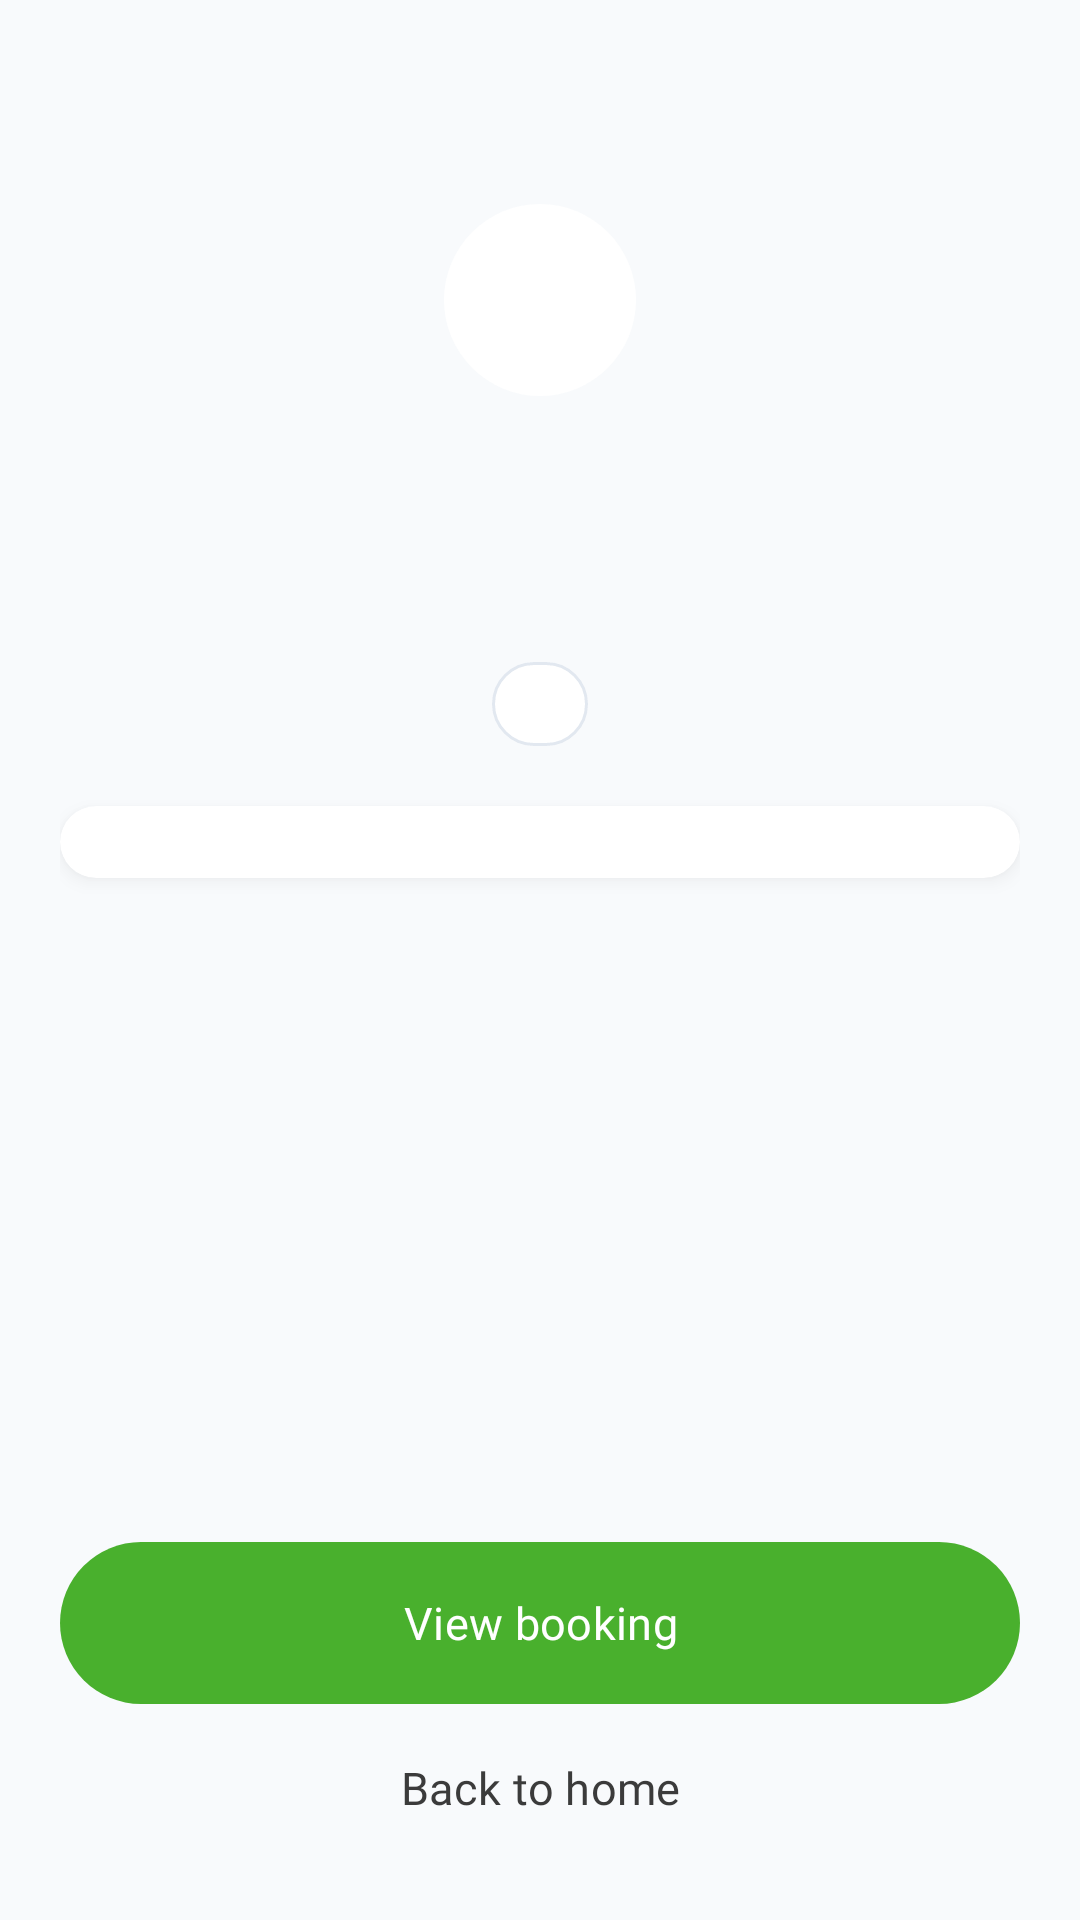

Android layout source for this screen:
<!-- AndroidManifest.xml: application theme Theme.Solargridx -->
<!-- res/layout/fragment_booking_summary.xml -->
<?xml version="1.0" encoding="utf-8"?>
<androidx.core.widget.NestedScrollView xmlns:android="http://schemas.android.com/apk/res/android"
    xmlns:app="http://schemas.android.com/apk/res-auto"
    android:layout_width="match_parent"
    android:layout_height="match_parent"
    android:background="?android:attr/colorBackground"
    android:fillViewport="true">

    <LinearLayout
        android:layout_width="match_parent"
        android:layout_height="wrap_content"
        android:gravity="center_horizontal"
        android:orientation="vertical"
        android:padding="@dimen/res_screen_padding">

        <ImageView
            android:id="@+id/summaryIcon"
            android:layout_width="@dimen/res_icon_badge"
            android:layout_height="@dimen/res_icon_badge"
            android:layout_marginTop="48dp"
            android:background="@drawable/bg_res_circle"
            android:importantForAccessibility="no"
            android:padding="@dimen/res_space_lg" />

        <TextView
            android:id="@+id/summaryTitle"
            android:layout_width="wrap_content"
            android:layout_height="wrap_content"
            android:layout_marginTop="@dimen/res_space_lg"
            android:accessibilityHeading="true"
            android:gravity="center"
            android:textAppearance="@style/TextAppearance.SolarGridX.Res.Display" />

        <TextView
            android:id="@+id/summaryBody"
            android:layout_width="match_parent"
            android:layout_height="wrap_content"
            android:layout_marginTop="@dimen/res_space_sm"
            android:gravity="center"
            android:textAppearance="@style/TextAppearance.SolarGridX.Res.Supporting" />

        <com.google.android.material.chip.Chip
            android:id="@+id/summaryStatus"
            style="@style/Widget.SolarGridX.Res.StatusChip"
            android:layout_width="wrap_content"
            android:layout_height="wrap_content"
            android:layout_marginTop="@dimen/res_space_md" />

        <com.google.android.material.card.MaterialCardView
            style="@style/Widget.SolarGridX.Res.Card"
            android:layout_width="match_parent"
            android:layout_height="wrap_content"
            android:layout_marginTop="@dimen/res_space_xl">

            <LinearLayout
                android:layout_width="match_parent"
                android:layout_height="wrap_content"
                android:orientation="vertical"
                android:paddingStart="@dimen/res_card_padding"
                android:paddingTop="@dimen/res_space_md"
                android:paddingEnd="@dimen/res_card_padding"
                android:paddingBottom="@dimen/res_space_md">

                <LinearLayout
                    android:id="@+id/factsContainer"
                    android:layout_width="match_parent"
                    android:layout_height="wrap_content"
                    android:orientation="vertical" />

                <TextView
                    android:id="@+id/summaryReasonLabel"
                    android:layout_width="wrap_content"
                    android:layout_height="wrap_content"
                    android:layout_marginTop="@dimen/res_space_md"
                    android:text="@string/res_label_reason"
                    android:textAppearance="@style/TextAppearance.SolarGridX.Res.Label"
                    android:visibility="gone" />

                <TextView
                    android:id="@+id/summaryReason"
                    android:layout_width="match_parent"
                    android:layout_height="wrap_content"
                    android:layout_marginTop="@dimen/res_space_xs"
                    android:textAppearance="@style/TextAppearance.SolarGridX.Res.Body"
                    android:visibility="gone" />
            </LinearLayout>
        </com.google.android.material.card.MaterialCardView>

        <Space
            android:layout_width="0dp"
            android:layout_height="0dp"
            android:layout_weight="1" />

        <com.google.android.material.button.MaterialButton
            android:id="@+id/viewButton"
            style="@style/Widget.SolarGridX.Res.Button"
            android:layout_width="match_parent"
            android:layout_height="wrap_content"
            android:layout_marginTop="@dimen/res_space_xxl"
            android:text="@string/res_view_booking" />

        <com.google.android.material.button.MaterialButton
            android:id="@+id/homeButton"
            style="@style/Widget.SolarGridX.Res.Button.Text"
            android:layout_width="match_parent"
            android:layout_height="wrap_content"
            android:layout_marginTop="@dimen/res_space_xs"
            android:text="@string/res_go_home" />
    </LinearLayout>
</androidx.core.widget.NestedScrollView>
<!-- resources referenced by this layout -->
<resources>
  <dimen name="res_card_padding">20dp</dimen>
  <dimen name="res_icon_badge">64dp</dimen>
  <dimen name="res_screen_padding">20dp</dimen>
  <dimen name="res_space_lg">16dp</dimen>
  <dimen name="res_space_md">12dp</dimen>
  <dimen name="res_space_sm">8dp</dimen>
  <dimen name="res_space_xl">20dp</dimen>
  <dimen name="res_space_xs">4dp</dimen>
  <dimen name="res_space_xxl">24dp</dimen>
  <!-- drawable bg_res_circle (drawable) -->
  <?xml version="1.0" encoding="utf-8"?>
  <shape xmlns:android="http://schemas.android.com/apk/res/android" android:shape="oval">
      <solid android:color="@android:color/white" />
  </shape>
  <string name="res_go_home">Back to home</string>
  <string name="res_label_reason">Reason</string>
  <string name="res_view_booking">View booking</string>
  <style name="TextAppearance.SolarGridX.Res.Body" parent="TextAppearance.Material3.BodyLarge">
          <item name="fontFamily">@font/poppins_medium</item>
          <item name="android:fontFamily">@font/poppins_medium</item>
          <item name="android:textColor">?attr/colorOnSurface</item>
          <item name="android:textSize">14sp</item>
      </style>
  <style name="TextAppearance.SolarGridX.Res.Label" parent="TextAppearance.Material3.LabelMedium">
          <item name="fontFamily">@font/poppins_medium</item>
          <item name="android:fontFamily">@font/poppins_medium</item>
          <item name="android:textColor">?attr/colorOnSurfaceVariant</item>
          <item name="android:textSize">12sp</item>
          <item name="android:letterSpacing">0.04</item>
      </style>
  <style name="Widget.SolarGridX.Res.Button.Text" parent="Widget.Material3.Button.TextButton">
          <item name="android:minHeight">@dimen/res_touch_target</item>
          <item name="android:textAppearance">@style/TextAppearance.SolarGridX.Res.Button</item>
          <item name="android:textColor">?attr/colorOnSurfaceVariant</item>
      </style>
  <style name="Widget.SolarGridX.Res.StatusChip" parent="Widget.Material3.Chip.Assist">
          <item name="chipMinHeight">28dp</item>
          <item name="android:textAppearance">@style/TextAppearance.SolarGridX.Res.Label</item>
          <item name="ensureMinTouchTargetSize">false</item>
          <item name="chipCornerRadius">@dimen/res_pill_radius</item>
      </style>
  <style name="Theme.Solargridx" parent="Base.Theme.Solargridx" />
  <dimen name="res_button_height">54dp</dimen>
  <dimen name="res_pill_radius">28dp</dimen>
  <style name="TextAppearance.SolarGridX.Res.Button" parent="TextAppearance.Material3.LabelLarge">
          <item name="fontFamily">@font/poppins_semibold</item>
          <item name="android:fontFamily">@font/poppins_semibold</item>
          <item name="android:textSize">15sp</item>
          <item name="android:textAllCaps">false</item>
      </style>
  <color name="color_primary">@color/green_600</color>
  <dimen name="res_touch_target">48dp</dimen>
  <dimen name="res_card_radius">20dp</dimen>
  <style name="ThemeOverlay.SolarGridX.Res.Card" parent="">
          <item name="elevationOverlayEnabled">false</item>
      </style>
  <color name="green_600">#FF49B02D</color>
  <color name="white">#FFFFFFFF</color>
  <color name="color_primary_hover">@color/green_800</color>
  <color name="color_secondary">@color/neutral_900</color>
  <color name="color_accent">@color/accent_blue</color>
  <color name="status_rejected">@color/red_600</color>
  <color name="color_background">@color/neutral_50</color>
  <color name="color_surface">@color/white</color>
  <color name="color_ink">@color/neutral_900</color>
  <color name="color_muted">@color/neutral_700</color>
  <color name="color_border">@color/neutral_200</color>
  <color name="green_800">#FF3A8D24</color>
  <color name="neutral_900">#FF2C2C2C</color>
  <color name="accent_blue">#FF0C8CE9</color>
  <color name="red_600">#FFDC2626</color>
  <color name="neutral_50">#FFF8FAFC</color>
  <color name="neutral_700">#FF3B3B3B</color>
  <color name="neutral_200">#FFE2E8F0</color>
</resources>
